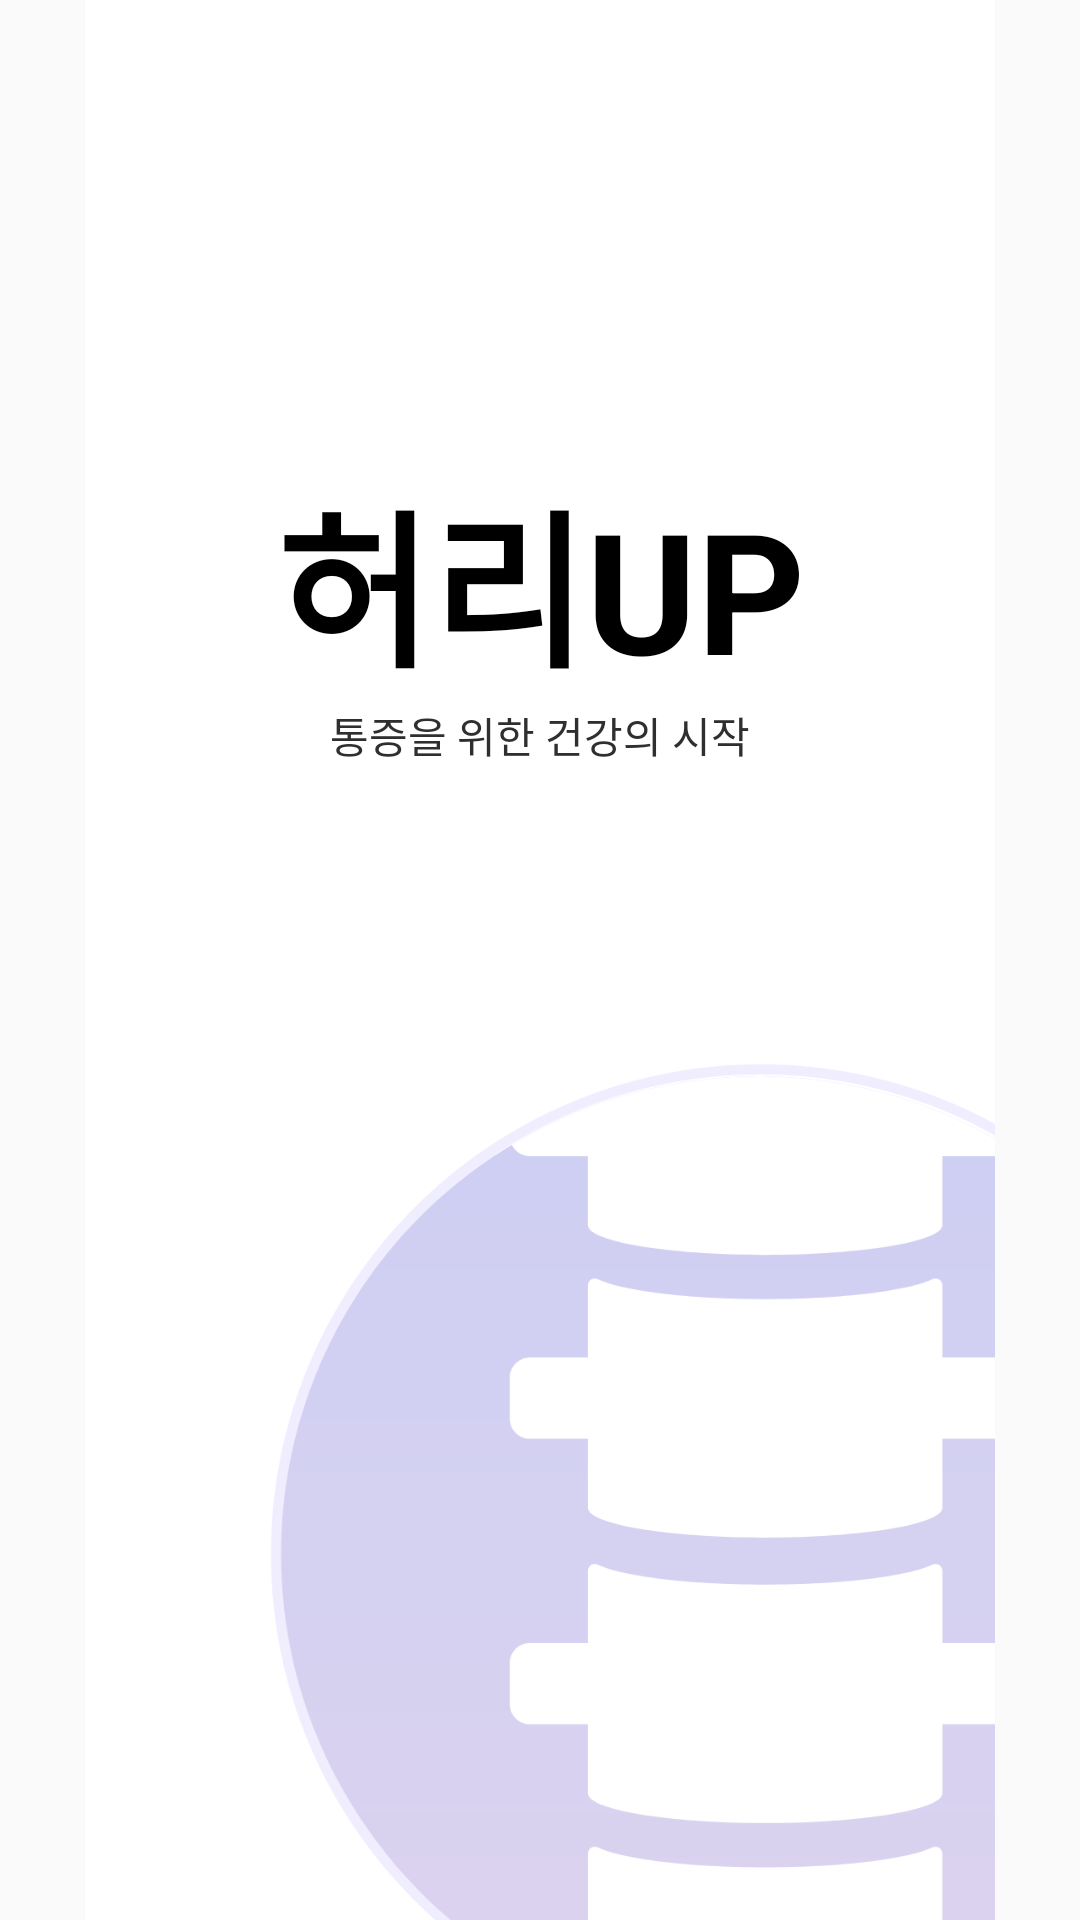

Produce the Android XML layout that renders to this screen, including the resource entries it uses.
<!-- AndroidManifest.xml: application theme Theme.Huespine -->
<!-- res/layout/activity_flash.xml -->
<?xml version="1.0" encoding="utf-8"?>
<layout xmlns:android="http://schemas.android.com/apk/res/android"
    xmlns:app="http://schemas.android.com/apk/res-auto">

    <data>

        <variable
            name="input"
            type="com.rightcode.huespine.view.flash.FlashViewModelType.Input" />

        <variable
            name="output"
            type="com.rightcode.huespine.view.flash.FlashViewModelType.Output" />
    </data>

    <androidx.constraintlayout.widget.ConstraintLayout
        android:layout_width="match_parent"
        android:layout_height="match_parent">

        <ImageView
            android:layout_width="0dp"
            android:layout_height="0dp"
            android:adjustViewBounds="true"
            android:src="@drawable/bg_flash"
            app:layout_constraintBottom_toBottomOf="parent"
            app:layout_constraintEnd_toEndOf="parent"
            app:layout_constraintStart_toStartOf="parent"
            app:layout_constraintTop_toTopOf="parent" />

        <TextView
            android:layout_width="wrap_content"
            android:layout_height="wrap_content"
            android:text="허리UP"
            android:textColor="@color/black"
            android:textSize="56sp"
            android:textStyle="bold"
            app:layout_constraintBottom_toTopOf="@+id/tv_flash_msg"
            app:layout_constraintEnd_toEndOf="parent"
            app:layout_constraintStart_toStartOf="parent" />

        <TextView
            android:id="@+id/tv_flash_msg"
            android:layout_width="wrap_content"
            android:layout_height="wrap_content"
            android:layout_marginBottom="150dp"
            android:text="통증을 위한 건강의 시작"
            android:textColor="@color/color_2f2f2f"
            app:layout_constraintBottom_toBottomOf="parent"
            app:layout_constraintEnd_toEndOf="parent"
            app:layout_constraintStart_toStartOf="parent"
            app:layout_constraintTop_toTopOf="parent" />


    </androidx.constraintlayout.widget.ConstraintLayout>
</layout>
<!-- resources referenced by this layout -->
<resources>
  <color name="black">#000000</color>
  <color name="color_2f2f2f">#2f2f2f</color>
  <!-- drawable bg_flash: png bitmap (drawable-xxhdpi, 82806 bytes) -->
  <style name="Theme.Huespine" parent="Theme.AppCompat.Light.DarkActionBar">
          <item name="windowActionBar">false</item>
          <item name="windowNoTitle">true</item>
      </style>
</resources>
